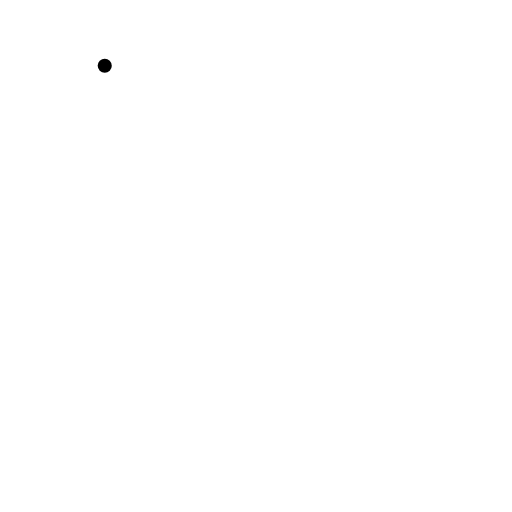
t = 0.00 s
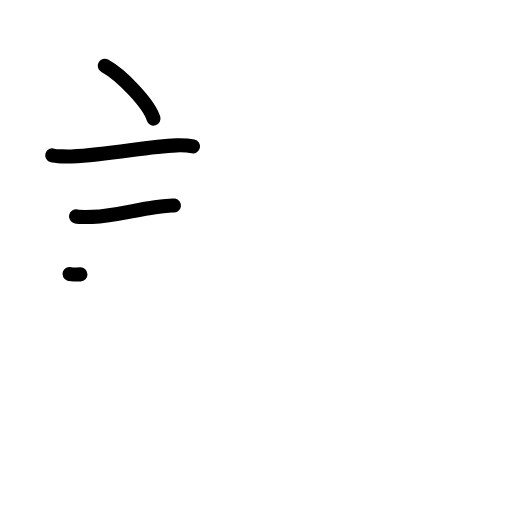
t = 3.25 s
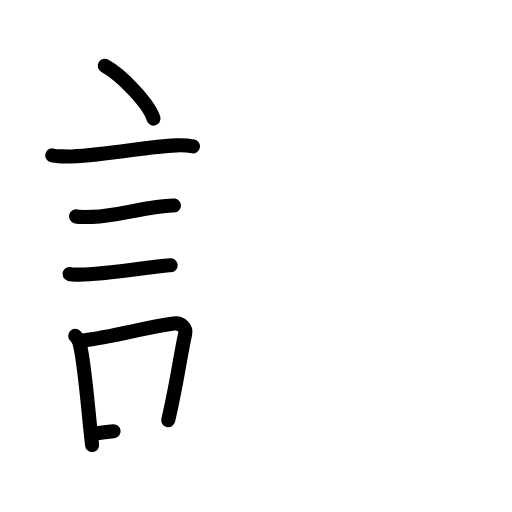
t = 6.25 s
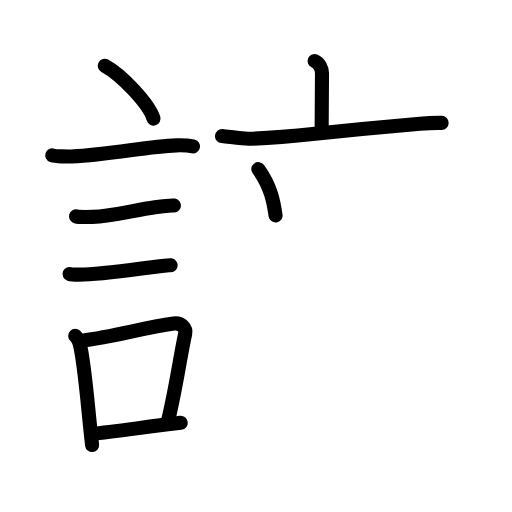
t = 9.75 s
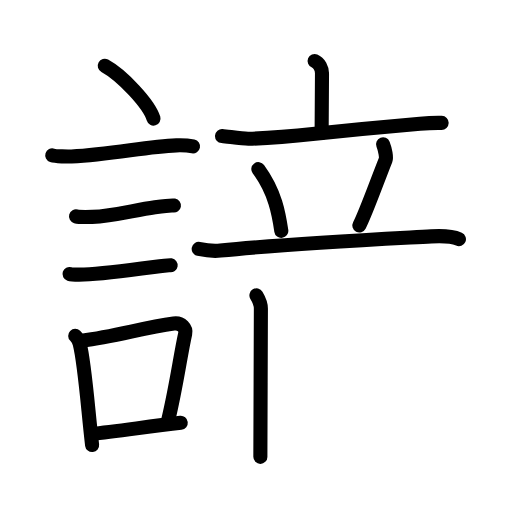
t = 12.88 s
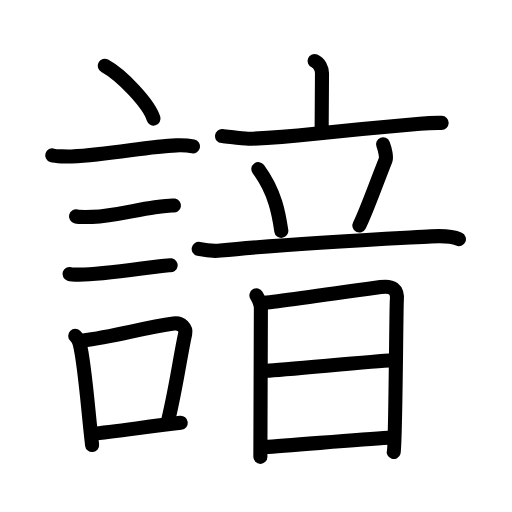
t = 16.00 s

The animated SVG that drew these frames (rendered in a browser with its animation timeline set to each time). Animation: 49 SMIL elements (animate=49); one cycle of 16.00 s.

<?xml version="1.0" encoding="UTF-8"?>
<!--
AniKanjiVG is licensed by CC-BY-SA Paul C. Sommerhoff (https://bitbucket.org/sommerhoff/anikanjivg).
AniKanjiVG uses KanjiVG which is licensed by CC-BY-SA Ulrich Apel (http://kanjivg.tagaini.net).
See also http://creativecommons.org/licenses/by-sa/3.0/
-->
<svg xmlns:kvg='http://kanjivg.tagaini.net' xmlns='http://www.w3.org/2000/svg' width='109' height='109' viewBox='0 0 109 109' style='fill:none;stroke:#000000;stroke-width:3;stroke-linecap:round;stroke-linejoin:round;' id="kvg:kanji_08af3"><g id="kvg:08af3" kvg:element="諳"><g id="kvg:08af3-g1" kvg:element="言" kvg:position="left" kvg:radical="general"><path id="kvg:08af3-s1" kvg:type="㇔" d="M22.3,14c3.66,1.99,9.46,8.16,10.38,11.25"><animate attributeName="d" begin="0.0s" dur="1.0s" from="M22.3,14C22.3,14,22.3,14,22.3,14" to="M22.3,14c3.66,1.99,9.46,8.16,10.38,11.25" />
</path>
<path id="kvg:08af3-s2" kvg:type="㇐" d="M11.12,33.08c0.71,0.23,3.4,0.27,4.1,0.23c8.73-0.42,15.98-2.17,22.33-2.37c1.18-0.04,2.95,0.11,3.54,0.23"><animate attributeName="d" begin="1.0s" dur="0.3333333333333333s" from="M11.12,33.08C11.12,33.08,11.12,33.08,11.12,33.08" to="M11.12,33.08c0.71,0.23,3.4,0.27,4.1,0.23" />
<animate attributeName="d" begin="1.3333333333333333s" dur="0.3333333333333333s" from="M11.12,33.08c0.71,0.23,3.4,0.27,4.1,0.23c0,0,0,0,0,0,0" to="M11.12,33.08c0.71,0.23,3.4,0.27,4.1,0.23c8.73-0.42,15.98-2.17,22.33-2.37" />
<animate attributeName="d" begin="1.6666666666666665s" dur="0.3333333333333333s" from="M11.12,33.08c0.71,0.23,3.4,0.27,4.1,0.23c8.73-0.42,15.98-2.17,22.33-2.37c0,0,0,0,0,0,0" to="M11.12,33.08c0.71,0.23,3.4,0.27,4.1,0.23c8.73-0.42,15.98-2.17,22.33-2.37c1.18-0.04,2.95,0.11,3.54,0.23" />
<animate attributeName="d" begin="0s" dur="1.0s" from="M-100,-100" to="M-100,-100" />
</path>
<path id="kvg:08af3-s3" kvg:type="㇐" d="M16.18,46.06c0.43,0.12,3.04,0.13,3.47,0.12c4.44-0.14,8.86-1.43,13.34-2.05c0.7-0.1,3.68-0.44,4.04-0.38"><animate attributeName="d" begin="2.0s" dur="0.3333333333333333s" from="M16.18,46.06C16.18,46.06,16.18,46.06,16.18,46.06" to="M16.18,46.06c0.43,0.12,3.04,0.13,3.47,0.12" />
<animate attributeName="d" begin="2.3333333333333335s" dur="0.3333333333333333s" from="M16.18,46.06c0.43,0.12,3.04,0.13,3.47,0.12c0,0,0,0,0,0,0" to="M16.18,46.06c0.43,0.12,3.04,0.13,3.47,0.12c4.44-0.14,8.86-1.43,13.34-2.05" />
<animate attributeName="d" begin="2.6666666666666665s" dur="0.3333333333333333s" from="M16.18,46.06c0.43,0.12,3.04,0.13,3.47,0.12c4.44-0.14,8.86-1.43,13.34-2.05c0,0,0,0,0,0,0" to="M16.18,46.06c0.43,0.12,3.04,0.13,3.47,0.12c4.44-0.14,8.86-1.43,13.34-2.05c0.7-0.1,3.68-0.44,4.04-0.38" />
<animate attributeName="d" begin="0s" dur="2.0s" from="M-100,-100" to="M-100,-100" />
</path>
<path id="kvg:08af3-s4" kvg:type="㇐" d="M14.8,58.33c0.38,0.12,2.71,0.13,3.1,0.12c3.97-0.13,10.11-0.95,14.83-1.59c0.63-0.09,3.29-0.44,3.6-0.39"><animate attributeName="d" begin="3.0s" dur="0.3333333333333333s" from="M14.8,58.33C14.8,58.33,14.8,58.33,14.8,58.33" to="M14.8,58.33c0.38,0.12,2.71,0.13,3.1,0.12" />
<animate attributeName="d" begin="3.3333333333333335s" dur="0.3333333333333333s" from="M14.8,58.33c0.38,0.12,2.71,0.13,3.1,0.12c0,0,0,0,0,0,0" to="M14.8,58.33c0.38,0.12,2.71,0.13,3.1,0.12c3.97-0.13,10.11-0.95,14.83-1.59" />
<animate attributeName="d" begin="3.6666666666666665s" dur="0.3333333333333333s" from="M14.8,58.33c0.38,0.12,2.71,0.13,3.1,0.12c3.97-0.13,10.11-0.95,14.83-1.59c0,0,0,0,0,0,0" to="M14.8,58.33c0.38,0.12,2.71,0.13,3.1,0.12c3.97-0.13,10.11-0.95,14.83-1.59c0.63-0.09,3.29-0.44,3.6-0.39" />
<animate attributeName="d" begin="0s" dur="3.0s" from="M-100,-100" to="M-100,-100" />
</path>
<g id="kvg:08af3-g2" kvg:element="口"><path id="kvg:08af3-s5" kvg:type="㇑" d="M16.01,71.49c0.39,0.38,0.83,1.2,0.96,1.7c1.11,4.38,1.78,14.31,2.64,21.56"><animate attributeName="d" begin="4.0s" dur="0.5s" from="M16.01,71.49C16.01,71.49,16.01,71.49,16.01,71.49" to="M16.01,71.49c0.39,0.38,0.83,1.2,0.96,1.7" />
<animate attributeName="d" begin="4.5s" dur="0.5s" from="M16.01,71.49c0.39,0.38,0.83,1.2,0.96,1.7c0,0,0,0,0,0,0" to="M16.01,71.49c0.39,0.38,0.83,1.2,0.96,1.7c1.11,4.38,1.78,14.31,2.64,21.56" />
<animate attributeName="d" begin="0s" dur="4.0s" from="M-100,-100" to="M-100,-100" />
</path>
<path id="kvg:08af3-s6" kvg:type="㇕b" d="M17.44,72.52c7.2-0.93,12.9-2.71,19.55-3.64c1.67-0.23,2.68,1.08,2.44,2.15c-0.99,4.42-1.86,11.07-3.62,18.43"><animate attributeName="d" begin="5.0s" dur="0.3333333333333333s" from="M17.44,72.52C17.44,72.52,17.44,72.52,17.44,72.52" to="M17.44,72.52c7.2-0.93,12.9-2.71,19.55-3.64" />
<animate attributeName="d" begin="5.333333333333333s" dur="0.3333333333333333s" from="M17.44,72.52c7.2-0.93,12.9-2.71,19.55-3.64c0,0,0,0,0,0,0" to="M17.44,72.52c7.2-0.93,12.9-2.71,19.55-3.64c1.67-0.23,2.68,1.08,2.44,2.15" />
<animate attributeName="d" begin="5.666666666666667s" dur="0.3333333333333333s" from="M17.44,72.52c7.2-0.93,12.9-2.71,19.55-3.64c1.67-0.23,2.68,1.08,2.44,2.15c0,0,0,0,0,0,0" to="M17.44,72.52c7.2-0.93,12.9-2.71,19.55-3.64c1.67-0.23,2.68,1.08,2.44,2.15c-0.99,4.42-1.86,11.07-3.62,18.43" />
<animate attributeName="d" begin="0s" dur="5.0s" from="M-100,-100" to="M-100,-100" />
</path>
<path id="kvg:08af3-s7" kvg:type="㇐b" d="M19.42,92.39c5.37-0.56,11.68-1.51,19.06-2.38"><animate attributeName="d" begin="6.0s" dur="1.0s" from="M19.42,92.39C19.42,92.39,19.42,92.39,19.42,92.39" to="M19.42,92.39c5.37-0.56,11.68-1.51,19.06-2.38" />
<animate attributeName="d" begin="0s" dur="6.0s" from="M-100,-100" to="M-100,-100" />
</path>
</g>
</g>
<g id="kvg:08af3-g3" kvg:element="音" kvg:position="right"><g id="kvg:08af3-g4" kvg:element="立" kvg:position="top"><g id="kvg:08af3-g5" kvg:element="亠" kvg:position="top"><path id="kvg:08af3-s8" kvg:type="㇑a" d="M66.98,12.99c1,0.41,1.57,1.66,1.57,2.62c0,4.39-0.08,8.64-0.08,12.72"><animate attributeName="d" begin="7.0s" dur="0.5s" from="M66.98,12.99C66.98,12.99,66.98,12.99,66.98,12.99" to="M66.98,12.99c1,0.41,1.57,1.66,1.57,2.62" />
<animate attributeName="d" begin="7.5s" dur="0.5s" from="M66.98,12.99c1,0.41,1.57,1.66,1.57,2.62c0,0,0,0,0,0,0" to="M66.98,12.99c1,0.41,1.57,1.66,1.57,2.62c0,4.39-0.08,8.64-0.08,12.72" />
<animate attributeName="d" begin="0s" dur="7.0s" from="M-100,-100" to="M-100,-100" />
</path>
<path id="kvg:08af3-s9" kvg:type="㇐" d="M47.27,28.97c1.33,0.11,4.34,0.6,5.66,0.57c10.29-0.25,11.36-1.07,36.48-3.21c2.19-0.19,3.51-0.19,4.61-0.17"><animate attributeName="d" begin="8.0s" dur="0.3333333333333333s" from="M47.27,28.97C47.27,28.97,47.27,28.97,47.27,28.97" to="M47.27,28.97c1.33,0.11,4.34,0.6,5.66,0.57" />
<animate attributeName="d" begin="8.333333333333334s" dur="0.3333333333333333s" from="M47.27,28.97c1.33,0.11,4.34,0.6,5.66,0.57c0,0,0,0,0,0,0" to="M47.27,28.97c1.33,0.11,4.34,0.6,5.66,0.57c10.29-0.25,11.36-1.07,36.48-3.21" />
<animate attributeName="d" begin="8.666666666666666s" dur="0.3333333333333333s" from="M47.27,28.97c1.33,0.11,4.34,0.6,5.66,0.57c10.29-0.25,11.36-1.07,36.48-3.21c0,0,0,0,0,0,0" to="M47.27,28.97c1.33,0.11,4.34,0.6,5.66,0.57c10.29-0.25,11.36-1.07,36.48-3.21c2.19-0.19,3.51-0.19,4.61-0.17" />
<animate attributeName="d" begin="0s" dur="8.0s" from="M-100,-100" to="M-100,-100" />
</path>
</g>
<g id="kvg:08af3-g6" kvg:position="bottom"><path id="kvg:08af3-s10" kvg:type="㇔" d="M55,36c3.63,4.94,4.38,9.68,4.89,13.15"><animate attributeName="d" begin="9.0s" dur="1.0s" from="M55,36C55,36,55,36,55,36" to="M55,36c3.63,4.94,4.38,9.68,4.89,13.15" />
<animate attributeName="d" begin="0s" dur="9.0s" from="M-100,-100" to="M-100,-100" />
</path>
<path id="kvg:08af3-s11" kvg:type="㇒" d="M81.55,30.7c0.46,1.17,0.75,2.85,0.56,3.3c-1.83,4.57-4.25,11.41-5.61,14"><animate attributeName="d" begin="10.0s" dur="0.5s" from="M81.55,30.7C81.55,30.7,81.55,30.7,81.55,30.7" to="M81.55,30.7c0.46,1.17,0.75,2.85,0.56,3.3" />
<animate attributeName="d" begin="10.5s" dur="0.5s" from="M81.55,30.7c0.46,1.17,0.75,2.85,0.56,3.3c0,0,0,0,0,0,0" to="M81.55,30.7c0.46,1.17,0.75,2.85,0.56,3.3c-1.83,4.57-4.25,11.41-5.61,14" />
<animate attributeName="d" begin="0s" dur="10.0s" from="M-100,-100" to="M-100,-100" />
</path>
<path id="kvg:08af3-s12" kvg:type="㇐" d="M42.3,52.99c1.2,0.26,3.36,0.5,4.63,0.36C59.5,52,79.5,51,91.82,50.32c2.16-0.12,4.57,0,5.88,0.59"><animate attributeName="d" begin="11.0s" dur="0.3333333333333333s" from="M42.3,52.99C42.3,52.99,42.3,52.99,42.3,52.99" to="M42.3,52.99c1.2,0.26,3.36,0.5,4.63,0.36" />
<animate attributeName="d" begin="11.333333333333334s" dur="0.3333333333333333s" from="M42.3,52.99c1.2,0.26,3.36,0.5,4.63,0.36c0,0,0,0,0,0,0" to="M42.3,52.99c1.2,0.26,3.36,0.5,4.63,0.36C59.5,52,79.5,51,91.82,50.32" />
<animate attributeName="d" begin="11.666666666666666s" dur="0.3333333333333333s" from="M42.3,52.99c1.2,0.26,3.36,0.5,4.63,0.36C59.5,52,79.5,51,91.82,50.32c0,0,0,0,0,0,0" to="M42.3,52.99c1.2,0.26,3.36,0.5,4.63,0.36C59.5,52,79.5,51,91.82,50.32c2.16-0.12,4.57,0,5.88,0.59" />
<animate attributeName="d" begin="0s" dur="11.0s" from="M-100,-100" to="M-100,-100" />
</path>
</g>
</g>
<g id="kvg:08af3-g7" kvg:element="日" kvg:position="bottom"><path id="kvg:08af3-s13" kvg:type="㇑" d="M54.59,62.88c0.47,0.78,0.95,1.74,0.95,2.81c0,1.07-0.11,30.49-0.11,31.57"><animate attributeName="d" begin="12.0s" dur="0.5s" from="M54.59,62.88C54.59,62.88,54.59,62.88,54.59,62.88" to="M54.59,62.88c0.47,0.78,0.95,1.74,0.95,2.81" />
<animate attributeName="d" begin="12.5s" dur="0.5s" from="M54.59,62.88c0.47,0.78,0.95,1.74,0.95,2.81c0,0,0,0,0,0,0" to="M54.59,62.88c0.47,0.78,0.95,1.74,0.95,2.81c0,1.07-0.11,30.49-0.11,31.57" />
<animate attributeName="d" begin="0s" dur="12.0s" from="M-100,-100" to="M-100,-100" />
</path>
<path id="kvg:08af3-s14" kvg:type="㇕a" d="M56.31,64.47c2.65-0.28,20.19-2.72,24.74-3.36c2.41-0.34,3.68,0.36,3.43,2.94c-0.13,1.35-0.26,30.84-0.66,32.16"><animate attributeName="d" begin="13.0s" dur="0.3333333333333333s" from="M56.31,64.47C56.31,64.47,56.31,64.47,56.31,64.47" to="M56.31,64.47c2.65-0.28,20.19-2.72,24.74-3.36" />
<animate attributeName="d" begin="13.333333333333334s" dur="0.3333333333333333s" from="M56.31,64.47c2.65-0.28,20.19-2.72,24.74-3.36c0,0,0,0,0,0,0" to="M56.31,64.47c2.65-0.28,20.19-2.72,24.74-3.36c2.41-0.34,3.68,0.36,3.43,2.94" />
<animate attributeName="d" begin="13.666666666666666s" dur="0.3333333333333333s" from="M56.31,64.47c2.65-0.28,20.19-2.72,24.74-3.36c2.41-0.34,3.68,0.36,3.43,2.94c0,0,0,0,0,0,0" to="M56.31,64.47c2.65-0.28,20.19-2.72,24.74-3.36c2.41-0.34,3.68,0.36,3.43,2.94c-0.13,1.35-0.26,30.84-0.66,32.16" />
<animate attributeName="d" begin="0s" dur="13.0s" from="M-100,-100" to="M-100,-100" />
</path>
<path id="kvg:08af3-s15" kvg:type="㇐a" d="M56.79,78.92c3.58-0.19,22.63-2.02,26.68-2.24"><animate attributeName="d" begin="14.0s" dur="1.0s" from="M56.79,78.92C56.79,78.92,56.79,78.92,56.79,78.92" to="M56.79,78.92c3.58-0.19,22.63-2.02,26.68-2.24" />
<animate attributeName="d" begin="0s" dur="14.0s" from="M-100,-100" to="M-100,-100" />
</path>
<path id="kvg:08af3-s16" kvg:type="㇐a" d="M56.32,95.17c5.3-0.28,19.48-1.61,26.33-1.98"><animate attributeName="d" begin="15.0s" dur="1.0s" from="M56.32,95.17C56.32,95.17,56.32,95.17,56.32,95.17" to="M56.32,95.17c5.3-0.28,19.48-1.61,26.33-1.98" />
<animate attributeName="d" begin="0s" dur="15.0s" from="M-100,-100" to="M-100,-100" />
</path>
</g>
</g>
</g>
</svg>
